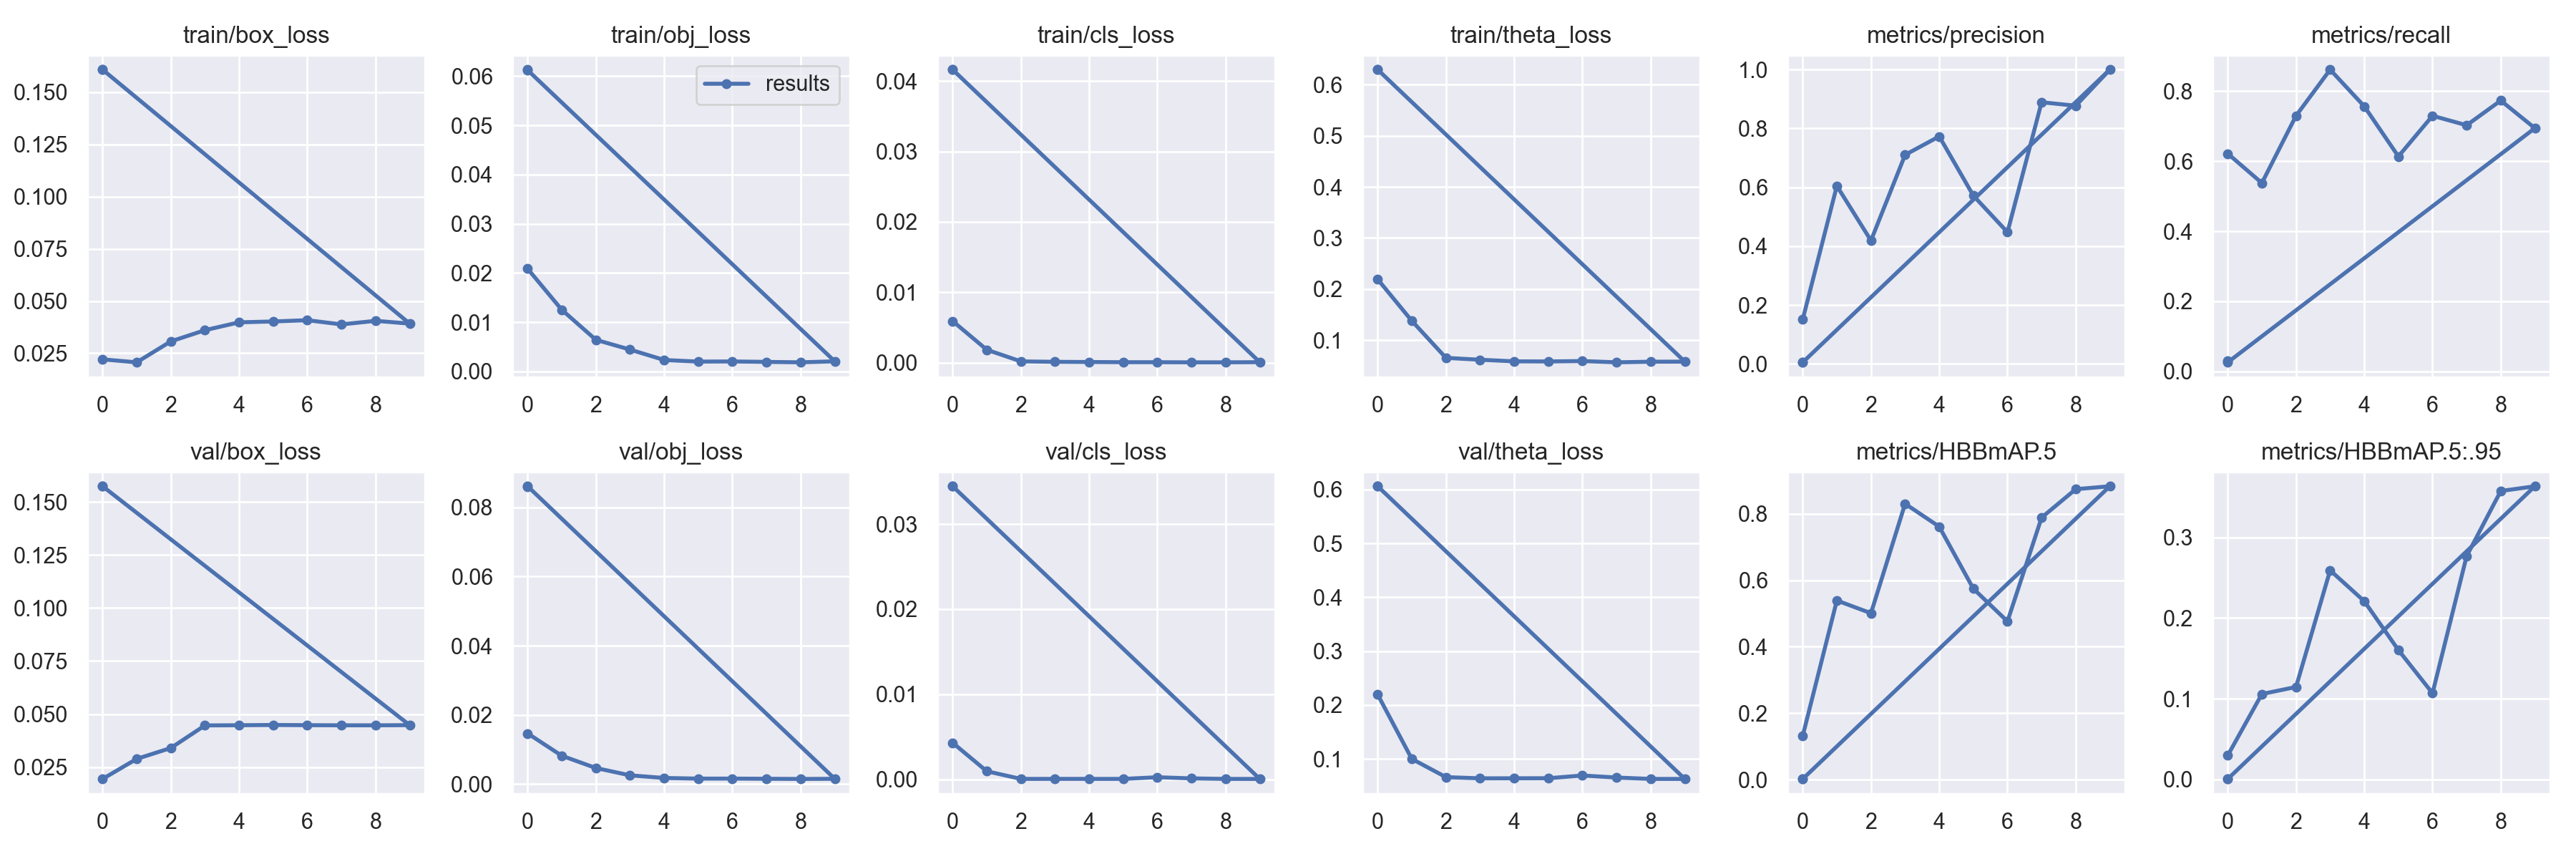

Data behind this chart, as committed beside it:
epoch, train/box_loss, train/obj_loss, train/cls_loss, train/theta_loss, metrics/precision, metrics/recall, metrics/HBBmAP.5, metrics/HBBmAP.5:.95, val/box_loss, val/obj_loss, val/cls_loss, val/theta_loss, x/lr0, x/lr1, x/lr2
0, 0.02206, 0.02087, 0.005898, 0.2191, 0.1513, 0.6216, 0.1317, 0.02976, 0.01941, 0.01465, 0.004284, 0.2194, 0.003325, 0.003325, 0.07008
1, 0.02062, 0.01254, 0.001826, 0.1377, 0.6048, 0.5377, 0.539, 0.1059, 0.02885, 0.00819, 0.0009398, 0.09999, 0.006528, 0.006528, 0.03995
2, 0.03066, 0.006437, 0.0001708, 0.06525, 0.4192, 0.7297, 0.5008, 0.1146, 0.03399, 0.004638, 3.757e-05, 0.06616, 0.009228, 0.009228, 0.009313
3, 0.03602, 0.004454, 0.0001084, 0.06162, 0.7103, 0.8616, 0.8301, 0.2592, 0.04464, 0.002521, 4.2273e-05, 0.06398, 0.008351, 0.008351, 0.008351
4, 0.03979, 0.00234, 8.1517e-05, 0.05846, 0.7731, 0.7568, 0.7611, 0.2209, 0.04473, 0.001765, 3.9968e-05, 0.06405, 0.008351, 0.008351, 0.008351
5, 0.0402, 0.002012, 5.6536e-05, 0.05825, 0.5718, 0.6136, 0.5745, 0.1604, 0.04485, 0.001569, 3.893e-05, 0.06416, 0.007236, 0.007236, 0.007236
6, 0.04082, 0.002044, 5.4065e-05, 0.05906, 0.4476, 0.7297, 0.4762, 0.1069, 0.04476, 0.001579, 0.0002338, 0.06921, 0.006, 0.006, 0.006
7, 0.03878, 0.001954, 3.7157e-05, 0.05653, 0.8892, 0.7027, 0.7884, 0.2768, 0.04469, 0.001523, 9.9685e-05, 0.06543, 0.004764, 0.004764, 0.004764
8, 0.04051, 0.001863, 3.741e-05, 0.05774, 0.8773, 0.7732, 0.8739, 0.3575, 0.04469, 0.001475, 3.7868e-05, 0.06286, 0.003649, 0.003649, 0.003649
9, 0.03918, 0.002071, 5.9973e-05, 0.05791, 1, 0.6944, 0.8827, 0.3635, 0.04477, 0.001516, 3.3703e-05, 0.0628, 0.002764, 0.002764, 0.002764
0, 0.1608, 0.0612, 0.04163, 0.6294, 0.005306, 0.02557, 0.002144, 0.0005717, 0.1574, 0.08612, 0.03445, 0.6061, 0, 0, 0.1
0, 0.1608, 0.0613, 0.04163, 0.6294, 0.006199, 0.0303, 0.002152, 0.0005739, 0.1574, 0.08597, 0.03445, 0.6062, 0, 0, 0.1
